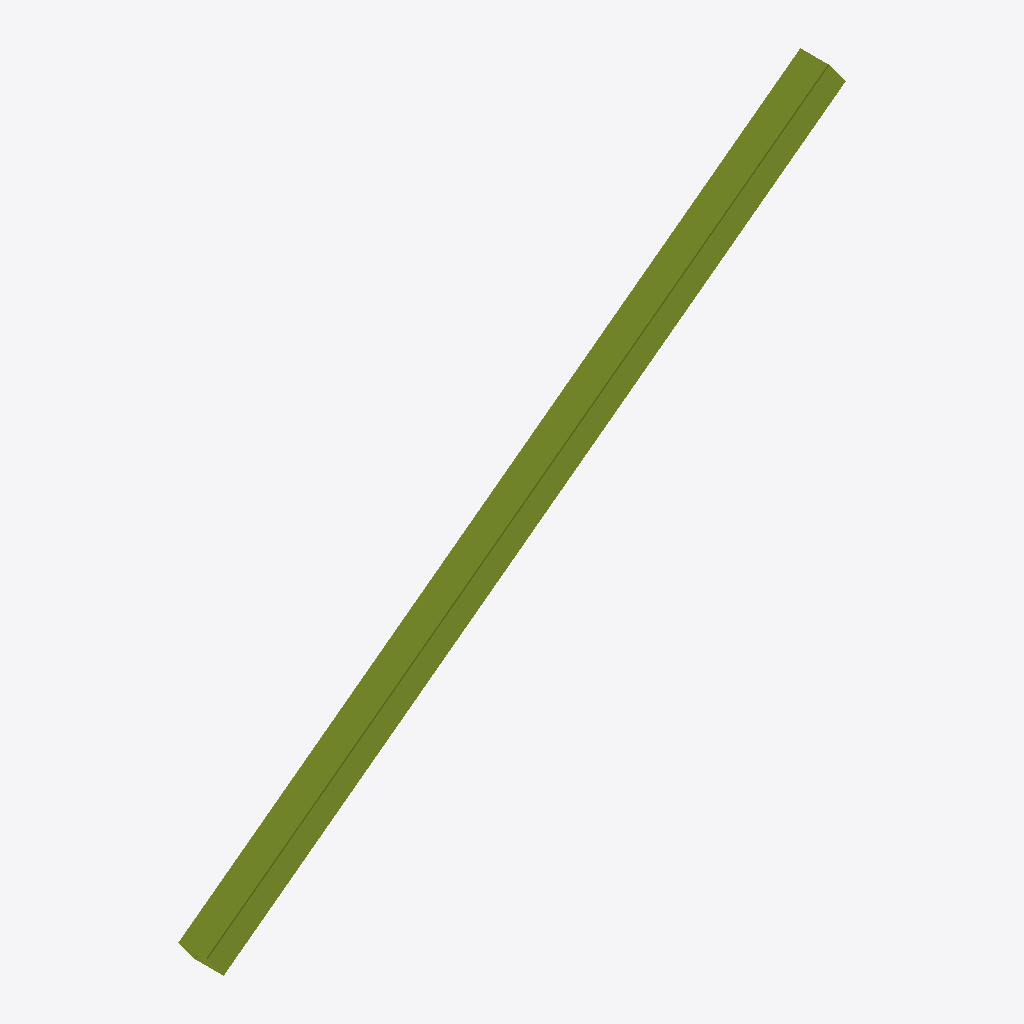
Isometric view of an IFC building model (IFC-SPF (STEP), schema IFC2X3, length unit millimetre), seen from the south-west, elements coloured by IFC class: 1 member (olive).
Extent 5.5 m × 0.2 m × 4.2 m (x, y, z). Storeys (1): Undefined at 0.00 m. Elements (1): 1 IfcMember.

HEADER;
FILE_DESCRIPTION(('ViewDefinition[AISC_Steel_Detailing]','Option [BaseQuantities:Off]','Option [GridExport:On]','Option [Assemblies:Off]','Option [Bolts:On]','Option [Rebars:On]','Option [PourObjects:Off]','Option [Welds:On]','Option [SurfaceTreatments:On]','Option [LocationBy:0]','Option [ViewColors:Off]','Option [SectionedSpine:Off]','[2 more]'),'2;1');
FILE_NAME('b_801_Qty_8.ifc','2026-05-16T11:53:00',('GIOVANNIPC\\gcorrea'),('Structural Designer'),'IFC Database version: Work','Tekla Structures 2020 Service Pack 5, IFC Export','');
FILE_SCHEMA(('IFC2X3'));
ENDSEC;
DATA;
#37=IFCPROJECT('2G7ZFDNE16yBDU14FA92Me',#5,'Proyecto',$,$,$,$,(#11),#36);
#39=IFCSITE('2xvEzEinjBTea80yOTcujY',#5,'Obra',$,$,#38,$,$,.ELEMENT.,$,$,$,$,$);
#41=IFCBUILDING('1mi89cw_T2ahx$7cHf8BfD',#5,'Undefined',$,$,#40,$,$,.ELEMENT.,$,$,$);
#43=IFCBUILDINGSTOREY('29hdEUCErFze9E_VIAceOd',#5,'Undefined',$,$,#42,$,$,.ELEMENT.,0.0);
#61=IFCMEMBER('0TMeie8jz3mflOd6gv8VCD',#44,'BEAM','[]250*4','[]250*4',#49,#60,'ID1d5a8b28-22df-43c2-9bd8-9c6ab921f30d');
ENDSEC;
